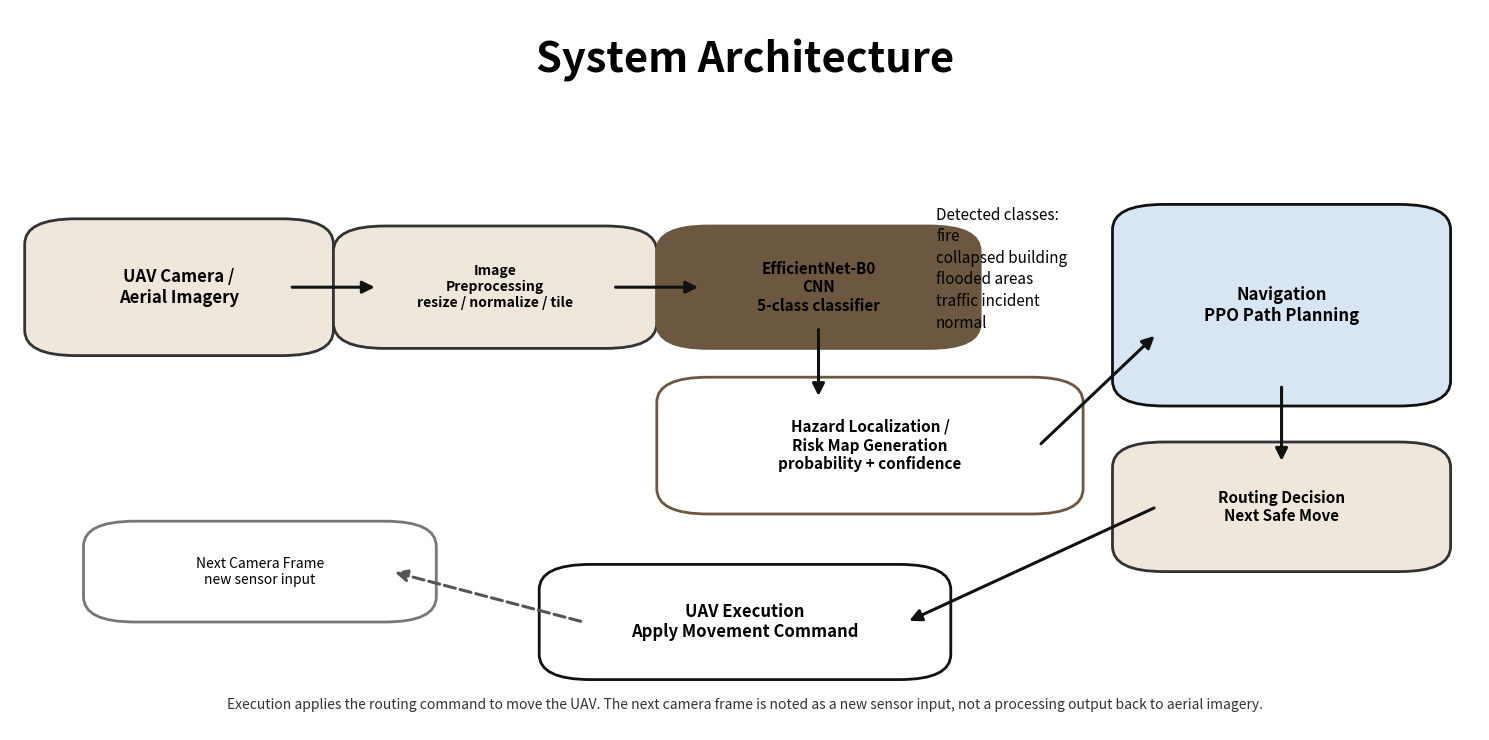

The script that saved this image:
from pathlib import Path

import matplotlib

matplotlib.use("Agg")
import matplotlib.pyplot as plt
from matplotlib.patches import FancyArrowPatch, FancyBboxPatch


OUTPUT_DIR = Path("navigation/comparison_results/paper1_fire_density_final/figures")


def box(ax, xy, width, height, label, face, edge="#333333", fontsize=12, weight="bold"):
    patch = FancyBboxPatch(
        xy,
        width,
        height,
        boxstyle="round,pad=0.03,rounding_size=0.035",
        facecolor=face,
        edgecolor=edge,
        linewidth=2.0,
    )
    ax.add_patch(patch)
    ax.text(
        xy[0] + width / 2,
        xy[1] + height / 2,
        label,
        ha="center",
        va="center",
        fontsize=fontsize,
        weight=weight,
        wrap=True,
    )
    return patch


def arrow(ax, start, end, label=None, rad=0.0, linestyle="-", color="#111111"):
    patch = FancyArrowPatch(
        start,
        end,
        arrowstyle="-|>",
        mutation_scale=18,
        linewidth=2.2,
        color=color,
        linestyle=linestyle,
        connectionstyle=f"arc3,rad={rad}",
    )
    ax.add_patch(patch)
    if label:
        ax.text(
            (start[0] + end[0]) / 2,
            (start[1] + end[1]) / 2 + 0.035,
            label,
            ha="center",
            va="bottom",
            fontsize=9,
            color="#222222",
        )


def main():
    OUTPUT_DIR.mkdir(parents=True, exist_ok=True)
    fig, ax = plt.subplots(figsize=(15, 7.5))
    ax.set_xlim(0, 1)
    ax.set_ylim(0, 1)
    ax.axis("off")

    ax.text(0.5, 0.93, "System Architecture", ha="center", va="center", fontsize=30, weight="bold")

    box(ax, (0.04, 0.55), 0.15, 0.13, "UAV Camera /\nAerial Imagery", "#EFE7DC")
    box(ax, (0.25, 0.56), 0.16, 0.11, "Image\nPreprocessing\nresize / normalize / tile", "#EFE7DC", fontsize=10)
    box(ax, (0.47, 0.56), 0.16, 0.11, "EfficientNet-B0\nCNN\n5-class classifier", "#6C5840", edge="#6C5840", fontsize=11, weight="bold")
    box(ax, (0.47, 0.33), 0.23, 0.13, "Hazard Localization /\nRisk Map Generation\nprobability + confidence", "#FFFFFF", edge="#6C5840", fontsize=11)
    box(ax, (0.78, 0.48), 0.17, 0.22, "Navigation\nPPO Path Planning", "#D8E6F3", edge="#111111", fontsize=12)
    box(ax, (0.78, 0.25), 0.17, 0.12, "Routing Decision\nNext Safe Move", "#EFE7DC", fontsize=11)
    box(ax, (0.39, 0.10), 0.22, 0.10, "UAV Execution\nApply Movement Command", "#FFFFFF", edge="#111111", fontsize=12)
    box(ax, (0.08, 0.18), 0.18, 0.08, "Next Camera Frame\nnew sensor input", "#FFFFFF", edge="#777777", fontsize=10, weight="normal")

    ax.text(
        0.63,
        0.64,
        "Detected classes:\nfire\ncollapsed building\nflooded areas\ntraffic incident\nnormal",
        ha="left",
        va="center",
        fontsize=11,
        linespacing=1.35,
    )

    arrow(ax, (0.19, 0.615), (0.25, 0.615))
    arrow(ax, (0.41, 0.615), (0.47, 0.615))
    arrow(ax, (0.55, 0.56), (0.55, 0.46))
    arrow(ax, (0.70, 0.395), (0.78, 0.55))
    arrow(ax, (0.865, 0.48), (0.865, 0.37))
    arrow(ax, (0.78, 0.31), (0.61, 0.15))
    arrow(ax, (0.39, 0.15), (0.26, 0.22), linestyle="--", color="#555555")

    ax.text(
        0.5,
        0.035,
        "Execution applies the routing command to move the UAV. The next camera frame is noted as a new sensor input, not a processing output back to aerial imagery.",
        ha="center",
        va="center",
        fontsize=10,
        color="#333333",
    )

    fig.tight_layout()
    png = OUTPUT_DIR / "paper1_system_architecture_updated.png"
    pdf = OUTPUT_DIR / "paper1_system_architecture_updated.pdf"
    fig.savefig(png, dpi=300, bbox_inches="tight")
    fig.savefig(pdf, bbox_inches="tight")
    plt.close(fig)
    print(png)
    print(pdf)


if __name__ == "__main__":
    main()
